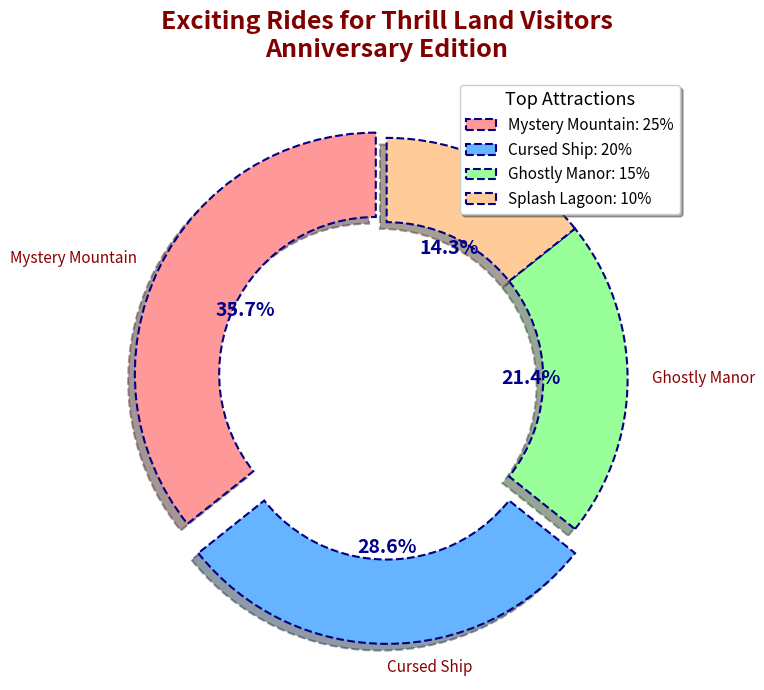

Write Python code to recreate this figure.
import matplotlib.pyplot as plt

ride_names = ['Mystery Mountain', 'Cursed Ship', 'Ghostly Manor', 'Splash Lagoon']
visitor_percentage = [25, 20, 15, 10]

fig, ax = plt.subplots(figsize=(10, 7))

# Use different colors for variety
colors = ['#ff9999', '#66b3ff', '#99ff99', '#ffcc99']

# Change wedge properties and styles
wedges, texts, autotexts = ax.pie(
    visitor_percentage,
    labels=ride_names,
    autopct='%1.1f%%',
    startangle=90,
    colors=colors,
    wedgeprops=dict(edgecolor='navy', linestyle='dashed', linewidth=1.5, width=0.35),
    explode=(0.05, 0.1, 0, 0),
    shadow=True
)

plt.setp(autotexts, size=14, weight="bold", color="darkblue")
plt.setp(texts, size=11, color='darkred')

plt.title('Exciting Rides for Thrill Land Visitors\nAnniversary Edition', fontsize=18, fontweight='bold', color='maroon', pad=15)

# Alter legend placement and styling
ax.legend(
    wedges,
    [f"{ride}: {percentage}%" for ride, percentage in zip(ride_names, visitor_percentage)],
    title="Top Attractions",
    loc="upper right",
    fontsize=11,
    title_fontsize=13,
    shadow=True
)

ax.set_aspect('equal')

plt.grid(linestyle=':', linewidth=0.7)

plt.tight_layout()
plt.show()
